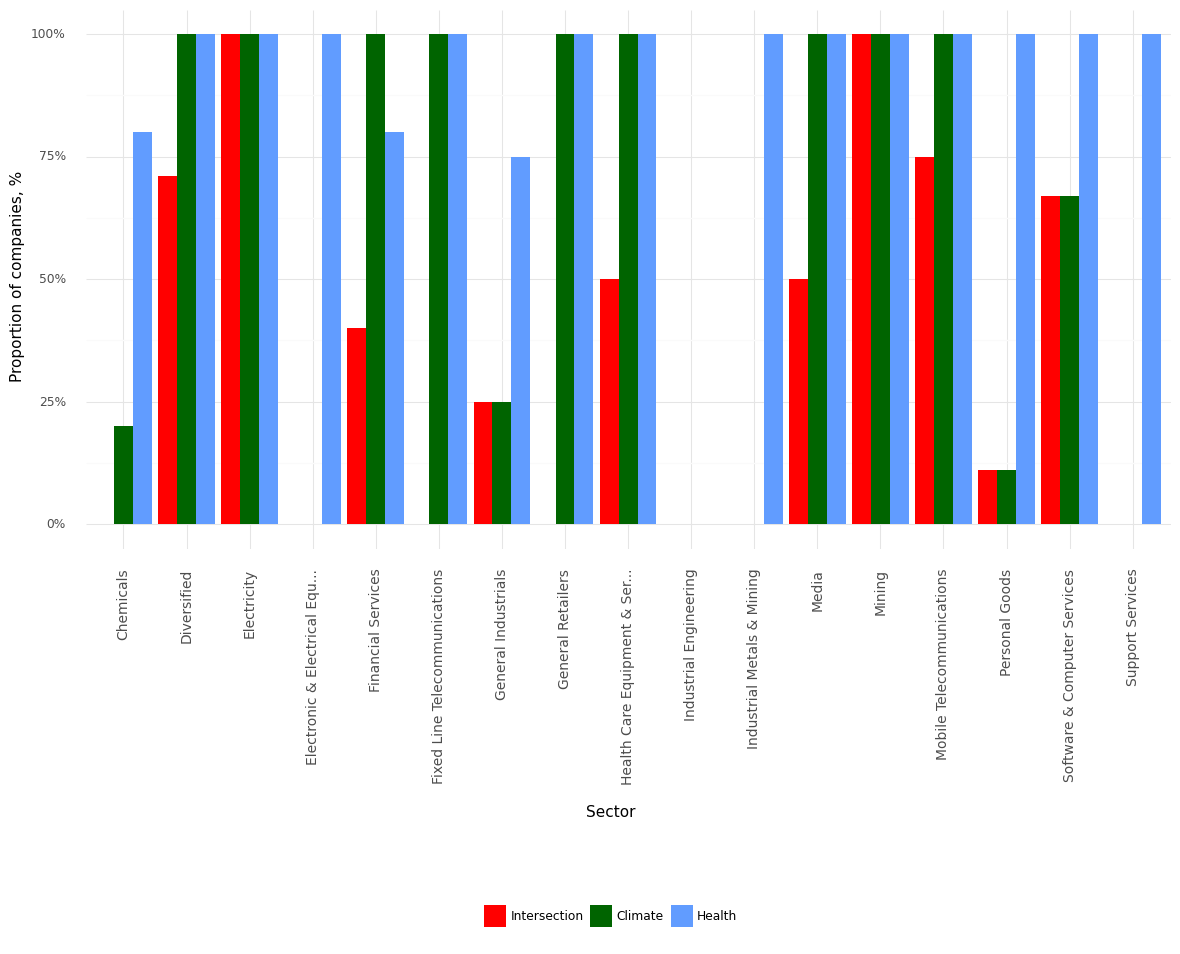

Source data for this figure (header and first rows):
, Sector, Climate, Health, Intersection, Year
0, Chemicals, 0.2, 0.8, 0.0, 2021
1, Diversified, 1.0, 1.0, 0.71, 2021
2, Electricity, 1.0, 1.0, 1.0, 2021
3, Electronic & Electrical Equ..., 0.0, 1.0, 0.0, 2021
4, Financial Services, 1.0, 0.8, 0.4, 2021
5, Fixed Line Telecommunications, 1.0, 1.0, 0.0, 2021
6, General Industrials, 0.25, 0.75, 0.25, 2021
7, General Retailers, 1.0, 1.0, 0.0, 2021
8, Health Care Equipment & Ser..., 1.0, 1.0, 0.5, 2021
9, Industrial Engineering, 0.0, 0.0, 0.0, 2021
10, Industrial Metals & Mining, 0.0, 1.0, 0.0, 2021
11, Media, 1.0, 1.0, 0.5, 2021
12, Mining, 1.0, 1.0, 1.0, 2021
13, Mobile Telecommunications, 1.0, 1.0, 0.75, 2021
14, Personal Goods, 0.11, 1.0, 0.11, 2021
15, Software & Computer Services, 0.67, 1.0, 0.67, 2021
16, Support Services, 0.0, 1.0, 0.0, 2021
